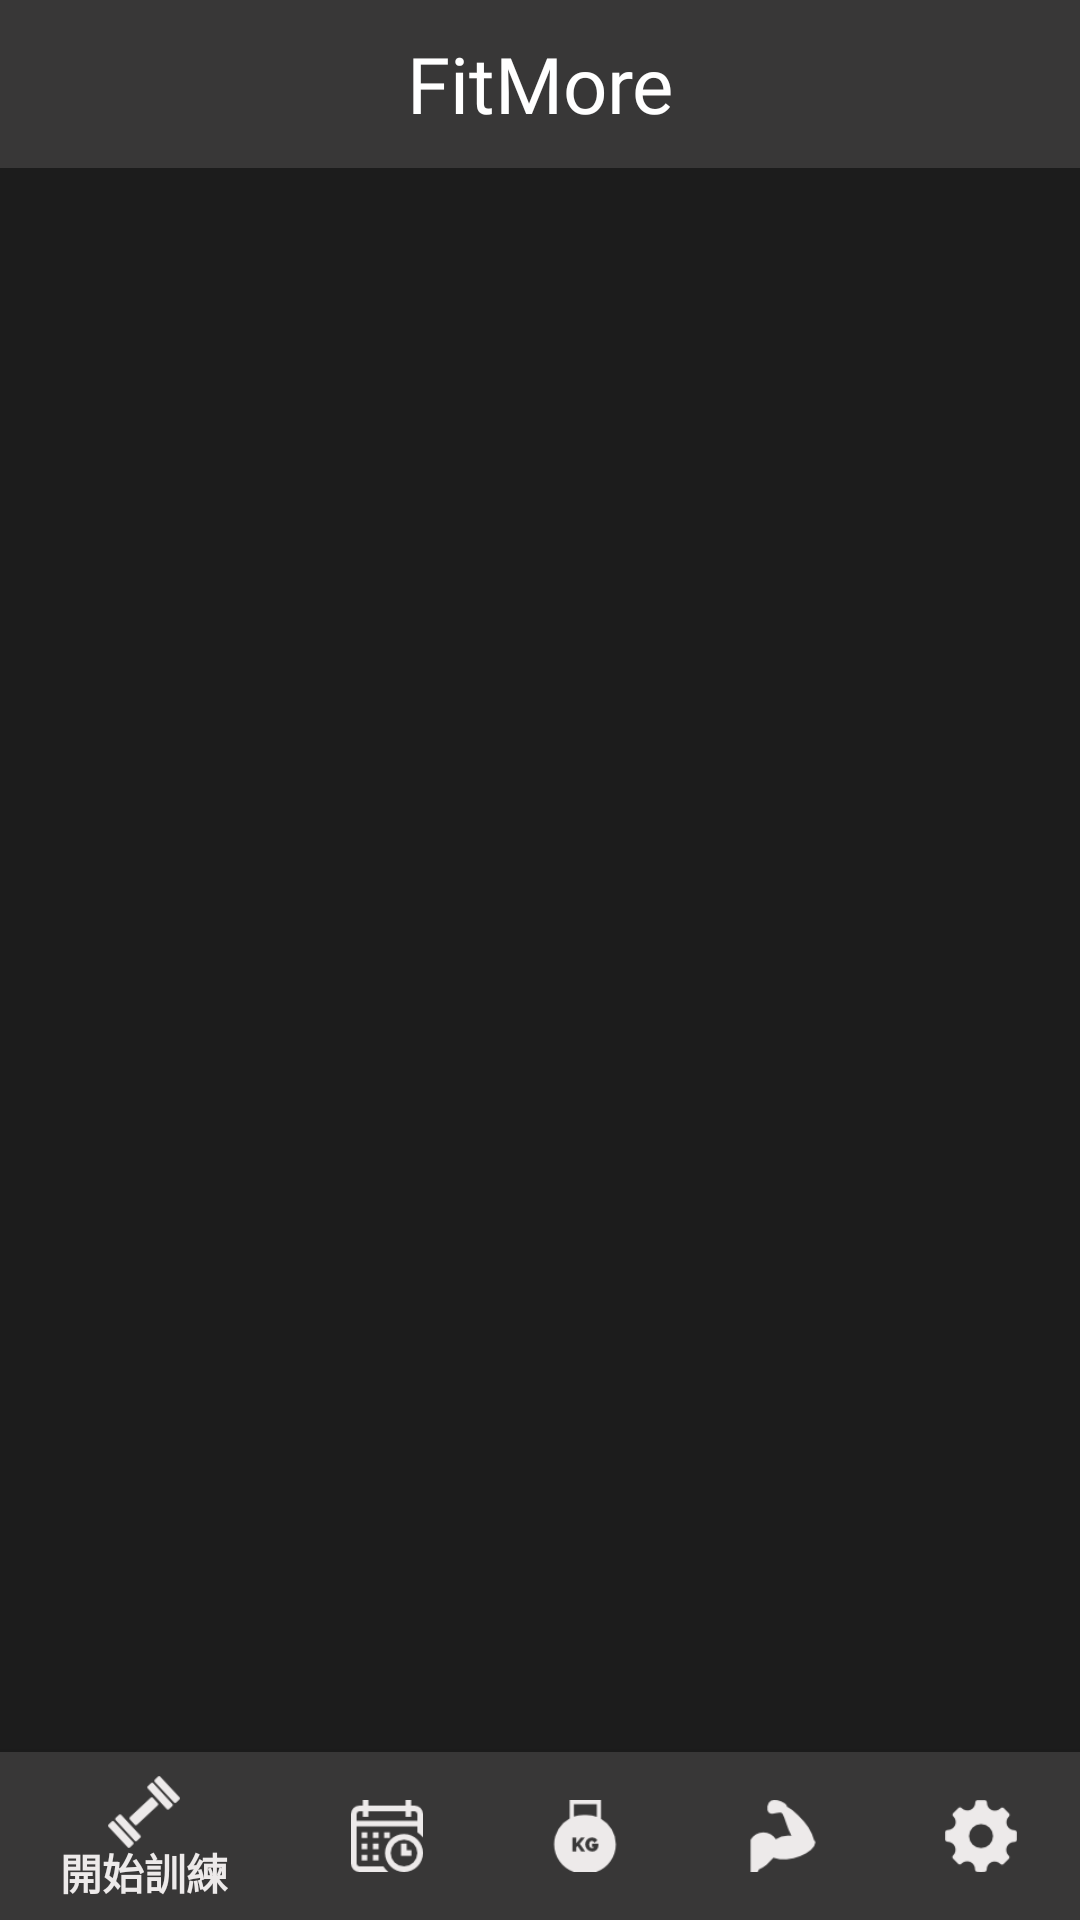

Here is an Android app screen rendered from its layout file. Give the layout XML and the strings, colors and styles it references.
<!-- AndroidManifest.xml: application theme AppTheme -->
<!-- res/layout/activity_main.xml -->
<?xml version="1.0" encoding="utf-8"?>
<android.support.constraint.ConstraintLayout xmlns:android="http://schemas.android.com/apk/res/android"
    xmlns:app="http://schemas.android.com/apk/res-auto"
    xmlns:tools="http://schemas.android.com/tools"
    android:id="@+id/container"
    android:layout_width="match_parent"
    android:layout_height="match_parent"
    android:background="@color/colorBackgroundGrey"
    tools:context=".user_interface.activity.MainActivity">

    <android.support.design.widget.AppBarLayout
        android:id="@+id/app_bar_layout"
        android:layout_width="match_parent"
        android:layout_height="wrap_content"
        app:layout_constraintTop_toTopOf="parent"
        app:layout_constraintRight_toRightOf="parent"
        app:layout_constraintLeft_toLeftOf="parent"
        android:theme="@style/AppTheme">

        <android.support.v7.widget.Toolbar
            android:id="@+id/toolbar"
            android:layout_width="match_parent"
            android:layout_height="?attr/actionBarSize"
            app:layout_scrollFlags="scroll|enterAlways"
            android:theme="@style/AppTheme">

            <TextView
                android:layout_width="wrap_content"
                android:layout_height="wrap_content"
                android:layout_gravity="center"
                android:text="@string/app_name"
                style="@style/ToolbarTitle"/>

        </android.support.v7.widget.Toolbar>

    </android.support.design.widget.AppBarLayout>

    <android.support.v4.view.ViewPager
        android:id="@+id/viewPagerMain"
        android:layout_width="match_parent"
        android:layout_height="wrap_content"
        app:layout_constraintTop_toBottomOf="@id/app_bar_layout"
        app:layout_constraintRight_toRightOf="parent"
        app:layout_constraintLeft_toLeftOf="parent">
    </android.support.v4.view.ViewPager>

    <android.support.design.widget.BottomNavigationView
        android:id="@+id/navigation"
        android:layout_width="0dp"
        android:layout_height="wrap_content"
        android:layout_marginEnd="0dp"
        android:layout_marginStart="0dp"
        android:background="@color/colorPrimary"
        app:itemTextColor="@color/colorFontGrey"
        app:itemIconTint="@color/colorFontGrey"
        app:layout_constraintBottom_toBottomOf="parent"
        app:layout_constraintLeft_toLeftOf="parent"
        app:layout_constraintRight_toRightOf="parent"
        app:menu="@menu/navigation">
    </android.support.design.widget.BottomNavigationView>

</android.support.constraint.ConstraintLayout>
<!-- resources referenced by this layout -->
<resources>
  <color name="colorBackgroundGrey">#1c1c1c</color>
  <color name="colorFontGrey">#edeaea</color>
  <color name="colorPrimary">#383737</color>
  <string name="app_name">FitMore</string>
  <style name="AppTheme" parent="Theme.AppCompat.Light.NoActionBar">
          
          <item name="colorPrimary">@color/colorPrimary</item>
          <item name="colorPrimaryDark">@color/colorPrimary</item>
          <item name="colorAccent">@color/colorAccent</item>
      </style>
  <style name="ToolbarTitle">
          <item name="android:textColor">@color/colorFontWhite</item>
          <item name="android:textSize">26sp</item>
          <item name="android:fontFamily">@font/font_family_berkshireswash_regular</item>
      </style>
  <color name="colorAccent">#edeaea</color>
  <color name="colorFontWhite">#FFFFFF</color>
</resources>
